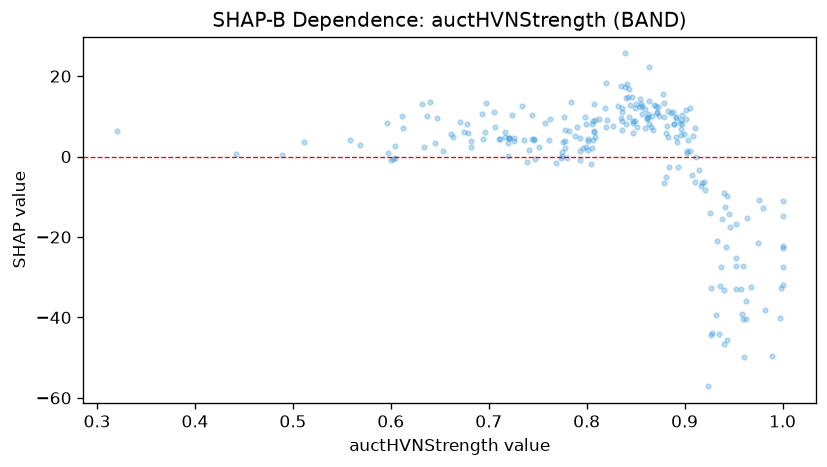

The data file committed next to this chart (first rows):
feature_value, shap_value
0.489, 0.4825
0.893, -2.522
0.694, 4.431
0.891, 9.809
0.864, 22.29
0.96, -27.17
0.604, -0.3248
0.711, 4.426
0.679, 5.738
0.776, 3.564
0.611, 10.09
0.647, 9.636
0.511, 3.647
0.442, 0.5971
0.85, 13.07
0.86, 7.109
0.911, -6.354
0.693, 10.48
0.835, 9.627
0.899, 5.61
0.928, -43.78
0.959, -39.16
0.801, 4.339
0.634, 2.316
0.964, -15.37
0.879, -6.54
1.0, -22.63
0.866, 7.462
0.721, 4.72
0.796, 2.066
0.863, 9.866
0.917, -7.261
0.809, 4.77
0.926, -14.15
0.747, -0.7074
0.881, -5.049
1.0, -10.99
0.908, -4.659
0.854, 12.27
0.849, 8.94
0.839, 17.32
0.862, 9.254
0.721, 4.629
0.961, -49.82
0.78, -0.4063
0.941, -12.52
0.873, 12.31
0.847, 5.798
0.864, 8.054
0.726, 3.912
0.836, 6.514
0.569, 2.991
0.871, 12.61
0.807, 6.045
0.872, 10.79
0.736, 4.161
0.906, 12.03
0.72, 3.283
0.805, 2.126
0.774, -0.3592
... 176 more rows
